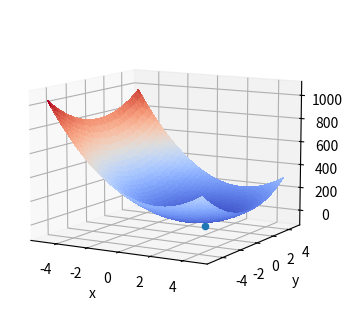

Write the Python code that produced this figure.
import numpy as np
from numpy import linalg as lin
import matplotlib.pyplot as plt
from matplotlib import cm

def gradient_descent(x, V, dV, param, delta=1e-20, epsilon=1e-20):
    """
    Crude implementation
    :param x: x values
    :param V: potential
    :param dV: change in potential
    :param param:
    :param delta:
    :param epsilon:
    :return:
    """

    x_old = np.zeros_like(x)
    dV_old = np.zeros_like(x)
    dV_current = dV(x, param)
    ddV = dV_current - dV_old
    dx = x - x_old
    f_norm = np.inner(ddV, ddV) # inner product
    x_norm = lin.norm(dx)

    step_count = 0
    while x_norm > delta and f_norm > epsilon*epsilon:
        gamma = np.abs(np.inner(dx, ddV)) / f_norm
        x_old = np.array(x)
        dV_old = np.array(dV_current)
        x = x - gamma*dV_current

        dV_current = dV(x, param)

        ddV = dV_current - dV_old
        dx = x - x_old
        f_norm = np.inner(ddV, ddV)
        x_norm = lin.norm(dx)
        step_count += 1
        print(f'{step_count}: {V(x, param)}')
    return x


def V(x, param):
    # (a0*x0 - a1)**2  + (a2*x1 - a3)**3
    return (param[0]*x[0] - param[1])**2 + (param[2]*x[1] - param[3])**2

def dV(x, param):
    x1 = 2*param[0] * (param[0] * x[0] - param[1])
    y1 = 2*param[2] * (param[2] * x[1] - param[3])
    return np.array([x1, y1])


def V_3d(x, param):
    # (a0*x0 - a1)**2  + (a2*x1 - a3)**3
    return (param[0]*x[0] - param[1])**2 + (param[2]*x[1] - param[3])**2 + (param[4]*x[2] - param[5]) **2

def dV_3d(x, param):
    x1 = 2*param[0] * (param[0] * x[0] - param[1])
    y1 = 2*param[2] * (param[2] * x[1] - param[3])
    z1 = 2*param[4] * (param[4] * x[2] - param[5])
    return np.array([x1, y1, z1])



if __name__ == '__main__':
    """
    param = [4.0, 8.0, 3.0, 1.0]

    x = np.array([1, 1])
    x = gradient_descent(x, V, dV, param)
    print(x)

    X = np.arange(-5, 5, 0.25)
    Y = np.arange(-5, 5, 0.25)
    
    XX = [[xx for yy in Y] for xx in X]
    XX = [xx for yy in XX for xx in yy]
    YY = [[yy for yy in Y] for xx in X]
    YY = [xx for yy in YY for xx in yy]
    ZZ = [[V((xx, yy), param) for xx in Y] for yy in X]
    ZZ1 = [zz for z in ZZ for zz in z]

    fig = plt.figure(figsize=(8, 4))
    ax = plt.axes(projection="3d")
    ax.view_init(10, -60)
    surface = ax.plot_trisurf(YY, XX, ZZ1, cmap=cm.coolwarm, linewidth=0, antialiased=False)
    xp, yp, zp = x[0], x[1], -50
    ax.scatter(xp, yp, zp)
    #ax.contourf(X, Y, ZZ, offset=-50.0)
    ax.set_zlim([-50, 1000])
    ax.set_xlabel('x')
    ax.set_ylabel('y')
    plt.show()
    
    """
    param_3d = [4.0, 8.0, 3.0, 1.0, 2.0, 5.0]

    x = np.array([1, 1, 1])
    x = gradient_descent(x, V_3d, dV_3d, param_3d)
    print(x)

    X = np.arange(-5, 5, 0.25)
    Y = np.arange(-5, 5, 0.25)
    Z = np.arange(-5, 5, 0.25)

    XX = [[xx for yy in Y] for xx in X]
    XX = [xx for yy in XX for xx in yy]
    YY = [[yy for yy in Y] for xx in X]
    YY = [xx for yy in YY for xx in yy]
    ZZ = [[V((xx, yy), param_3d) for xx in Y] for yy in X]
    ZZ1 = [zz for z in ZZ for zz in z]

    fig = plt.figure(figsize=(8, 4))
    ax = plt.axes(projection="3d")
    ax.view_init(10, -60)
    surface = ax.plot_trisurf(YY, XX, ZZ1, cmap=cm.coolwarm, linewidth=0, antialiased=False)
    xp, yp, zp = x[0], x[1], -50
    ax.scatter(xp, yp, zp)
    #ax.contourf(X, Y, ZZ, offset=-50.0)
    #ax.set_zlim([-50, 1000])
    ax.set_xlabel('x')
    ax.set_ylabel('y')
    plt.show()



